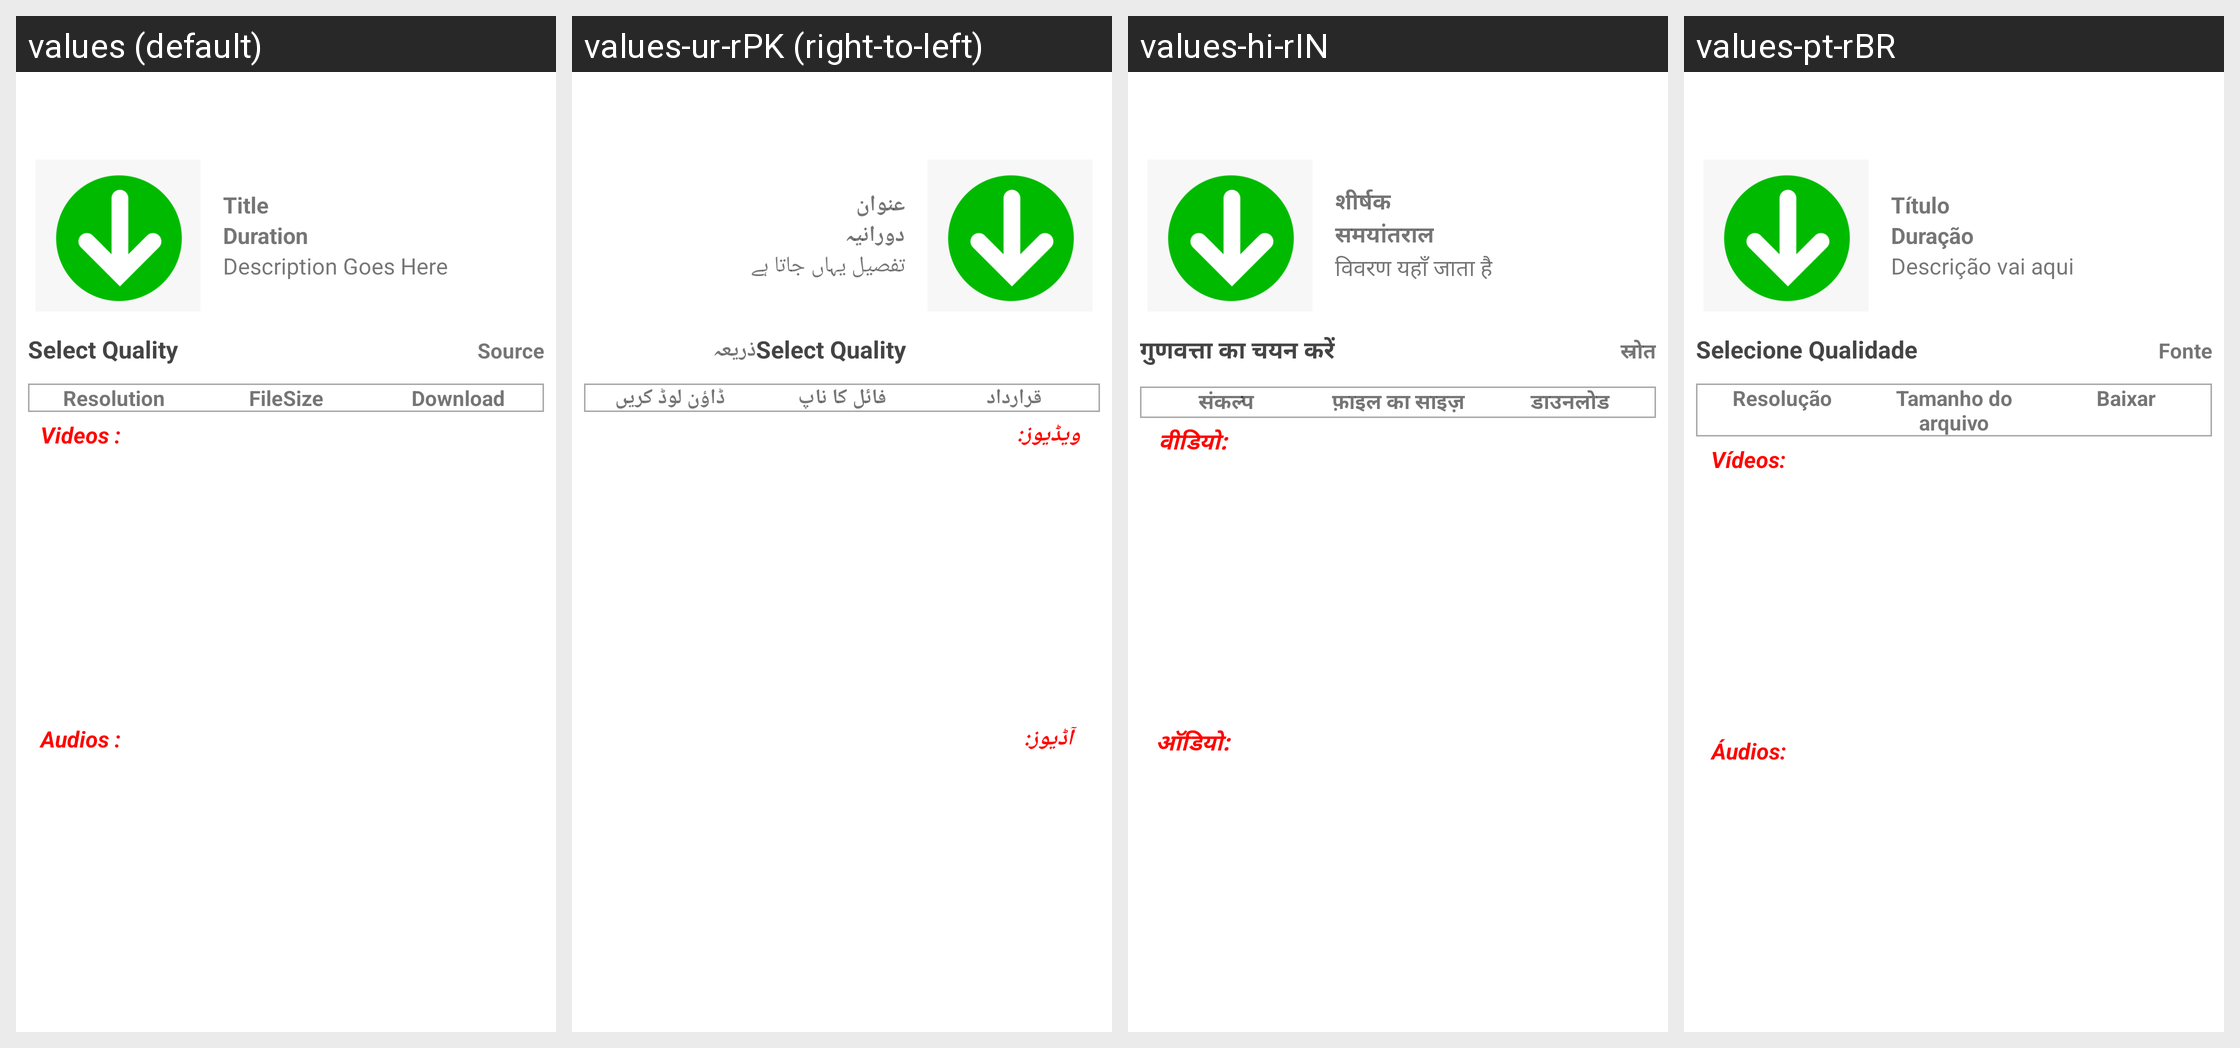

Translations of the strings shown on this Android screen, per locale in the grid:
Android screen res/layout/bottomsheet_quality_layout.xml rendered under 4 locales, left to right: values (default), values-ur-rPK (right-to-left), values-hi-rIN, values-pt-rBR. Device: Nexus 5 (rendered at 1080×1920; each locale shown at half size, 540×960, under a caption strip naming it); theme AppTheme.
Other locales in the repository, not shown: values-ar, values-de, values-fr, values-tr-rTR, values-zh.
Strings drawn on this screen, with the default value and each locale's value (text and hints the layout hard-codes, and strings that could not be matched under every locale, appear in the picture but are not listed):

title
  values: Title
  values-ur-rPK: عنوان
  values-hi-rIN: शीर्षक
  values-pt-rBR: Título

duration
  values: Duration
  values-ur-rPK: دورانیہ
  values-hi-rIN: समयांतराल
  values-pt-rBR: Duração

description_goes_here
  values: Description Goes Here
  values-ur-rPK: تفصیل یہاں جاتا ہے
  values-hi-rIN: विवरण यहाँ जाता है
  values-pt-rBR: Descrição vai aqui

select_quality
  values: Select Quality
  values-ur-rPK: Select Quality
  values-hi-rIN: गुणवत्ता का चयन करें
  values-pt-rBR: Selecione Qualidade

source
  values: Source
  values-ur-rPK: ذریعہ
  values-hi-rIN: स्रोत
  values-pt-rBR: Fonte

resolution
  values: Resolution
  values-ur-rPK: قرارداد
  values-hi-rIN: संकल्प
  values-pt-rBR: Resolução

filesize
  values: FileSize
  values-ur-rPK: فائل کا ناپ
  values-hi-rIN: फ़ाइल का साइज़
  values-pt-rBR: Tamanho do arquivo

download
  values: Download
  values-ur-rPK: ڈاؤن لوڈ کریں
  values-hi-rIN: डाउनलोड
  values-pt-rBR: Baixar

videos_text
  values: Videos :
  values-ur-rPK: ویڈیوز:
  values-hi-rIN: वीडियो:
  values-pt-rBR: Vídeos:

audio_text
  values: Audios :
  values-ur-rPK: آڈیوز:
  values-hi-rIN: ऑडियो:
  values-pt-rBR: Áudios:
